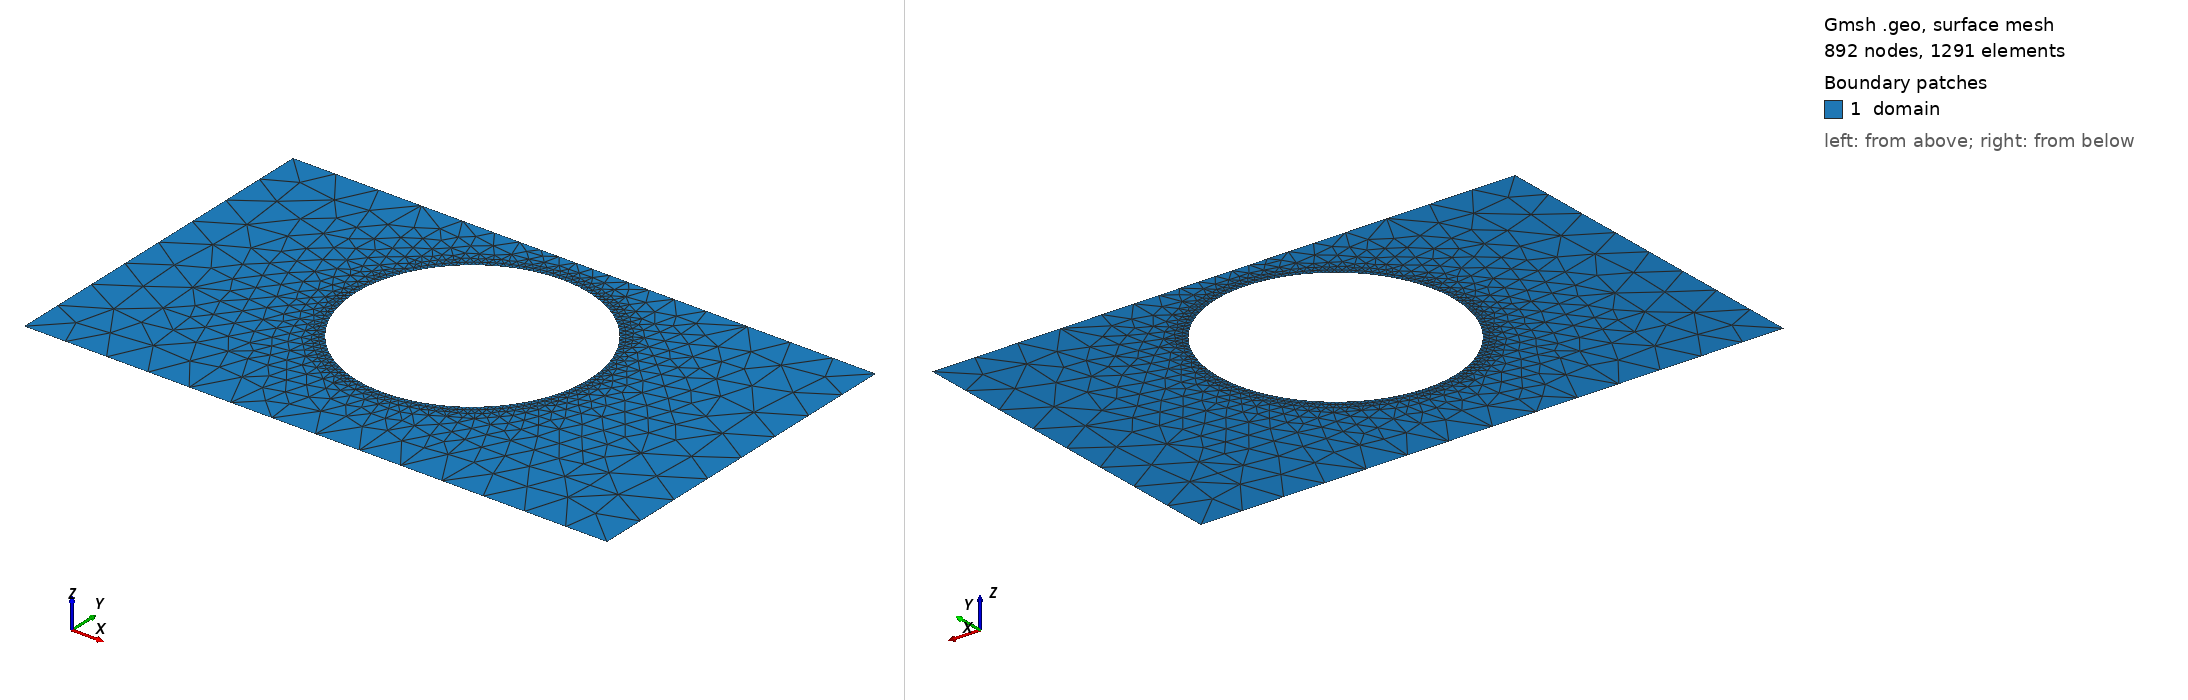

Gmsh geometry script, surface-meshed: 892 nodes, 1291 surface elements. Boundary patches (legend numbers): 1 domain. Left view from above one corner, right view from below the opposite corner. Legend entries are the model's physical surfaces. The drawing asked Gmsh for element sizes between 1% and 20% of the model's largest extent; the script's own settings can give other sizes.

=== st.geo (drawn) ===
SetFactory("OpenCASCADE");
lc = 0.080000;

Point(1) = {0.0000000000, -0.3000000000, 0, lc};
Point(2) = {0.4250000000, -0.3000000000, 0, lc};
Point(3) = {0.5750000000, -0.3000000000, 0, lc};
Point(4) = {1.0000000000, -0.3000000000, 0, lc};
Point(5) = {1.0000000000, 0.3000000000, 0, lc};
Point(6) = {0.5750000000, 0.3000000000, 0, lc};
Point(7) = {0.4250000000, 0.3000000000, 0, lc};
Point(8) = {0.0000000000, 0.3000000000, 0, lc};
Line(1) = {1, 2};
Line(2) = {2, 3};
Line(3) = {3, 4};
Line(4) = {4, 5};
Line(5) = {5, 6};
Line(6) = {6, 7};
Line(7) = {7, 8};
Line(8) = {8, 1};
Curve Loop(1) = {1, 2, 3, 4, 5, 6, 7, 8};
Point(9) = {0.7000000000, 0.0500000000, 0, lc};
Point(10) = {0.6998458072, 0.0578519632, 0, lc};
Point(11) = {0.6993834667, 0.0656918191, 0, lc};
Point(12) = {0.6986136914, 0.0735074795, 0, lc};
Point(13) = {0.6975376681, 0.0812868930, 0, lc};
Point(14) = {0.6961570561, 0.0890180644, 0, lc};
Point(15) = {0.6944739841, 0.0966890728, 0, lc};
Point(16) = {0.6924910473, 0.1042880900, 0, lc};
Point(17) = {0.6902113033, 0.1118033989, 0, lc};
Point(18) = {0.6876382672, 0.1192234114, 0, lc};
Point(19) = {0.6847759065, 0.1265366865, 0, lc};
Point(20) = {0.6816286348, 0.1337319475, 0, lc};
Point(21) = {0.6782013048, 0.1407980999, 0, lc};
Point(22) = {0.6744992014, 0.1477242483, 0, lc};
Point(23) = {0.6705280329, 0.1544997129, 0, lc};
Point(24) = {0.6662939225, 0.1611140466, 0, lc};
Point(25) = {0.6618033989, 0.1675570505, 0, lc};
Point(26) = {0.6570633862, 0.1738187899, 0, lc};
Point(27) = {0.6520811931, 0.1798896097, 0, lc};
Point(28) = {0.6468645019, 0.1857601491, 0, lc};
Point(29) = {0.6414213562, 0.1914213562, 0, lc};
Point(30) = {0.6357601491, 0.1968645019, 0, lc};
Point(31) = {0.6298896097, 0.2020811931, 0, lc};
Point(32) = {0.6238187899, 0.2070633862, 0, lc};
Point(33) = {0.6175570505, 0.2118033989, 0, lc};
Point(34) = {0.6111140466, 0.2162939225, 0, lc};
Point(35) = {0.6044997129, 0.2205280329, 0, lc};
Point(36) = {0.5977242483, 0.2244992014, 0, lc};
Point(37) = {0.5907980999, 0.2282013048, 0, lc};
Point(38) = {0.5837319475, 0.2316286348, 0, lc};
Point(39) = {0.5765366865, 0.2347759065, 0, lc};
Point(40) = {0.5692234114, 0.2376382672, 0, lc};
Point(41) = {0.5618033989, 0.2402113033, 0, lc};
Point(42) = {0.5542880900, 0.2424910473, 0, lc};
Point(43) = {0.5466890728, 0.2444739841, 0, lc};
Point(44) = {0.5390180644, 0.2461570561, 0, lc};
Point(45) = {0.5312868930, 0.2475376681, 0, lc};
Point(46) = {0.5235074795, 0.2486136914, 0, lc};
Point(47) = {0.5156918191, 0.2493834667, 0, lc};
Point(48) = {0.5078519632, 0.2498458072, 0, lc};
Point(49) = {0.5000000000, 0.2500000000, 0, lc};
Point(50) = {0.4921480368, 0.2498458072, 0, lc};
Point(51) = {0.4843081809, 0.2493834667, 0, lc};
Point(52) = {0.4764925205, 0.2486136914, 0, lc};
Point(53) = {0.4687131070, 0.2475376681, 0, lc};
Point(54) = {0.4609819356, 0.2461570561, 0, lc};
Point(55) = {0.4533109272, 0.2444739841, 0, lc};
Point(56) = {0.4457119100, 0.2424910473, 0, lc};
Point(57) = {0.4381966011, 0.2402113033, 0, lc};
Point(58) = {0.4307765886, 0.2376382672, 0, lc};
Point(59) = {0.4234633135, 0.2347759065, 0, lc};
Point(60) = {0.4162680525, 0.2316286348, 0, lc};
Point(61) = {0.4092019001, 0.2282013048, 0, lc};
Point(62) = {0.4022757517, 0.2244992014, 0, lc};
Point(63) = {0.3955002871, 0.2205280329, 0, lc};
Point(64) = {0.3888859534, 0.2162939225, 0, lc};
Point(65) = {0.3824429495, 0.2118033989, 0, lc};
Point(66) = {0.3761812101, 0.2070633862, 0, lc};
Point(67) = {0.3701103903, 0.2020811931, 0, lc};
Point(68) = {0.3642398509, 0.1968645019, 0, lc};
Point(69) = {0.3585786438, 0.1914213562, 0, lc};
Point(70) = {0.3531354981, 0.1857601491, 0, lc};
Point(71) = {0.3479188069, 0.1798896097, 0, lc};
Point(72) = {0.3429366138, 0.1738187899, 0, lc};
Point(73) = {0.3381966011, 0.1675570505, 0, lc};
Point(74) = {0.3337060775, 0.1611140466, 0, lc};
Point(75) = {0.3294719671, 0.1544997129, 0, lc};
Point(76) = {0.3255007986, 0.1477242483, 0, lc};
Point(77) = {0.3217986952, 0.1407980999, 0, lc};
Point(78) = {0.3183713652, 0.1337319475, 0, lc};
Point(79) = {0.3152240935, 0.1265366865, 0, lc};
Point(80) = {0.3123617328, 0.1192234114, 0, lc};
Point(81) = {0.3097886967, 0.1118033989, 0, lc};
Point(82) = {0.3075089527, 0.1042880900, 0, lc};
Point(83) = {0.3055260159, 0.0966890728, 0, lc};
Point(84) = {0.3038429439, 0.0890180644, 0, lc};
Point(85) = {0.3024623319, 0.0812868930, 0, lc};
Point(86) = {0.3013863086, 0.0735074795, 0, lc};
Point(87) = {0.3006165333, 0.0656918191, 0, lc};
Point(88) = {0.3001541928, 0.0578519632, 0, lc};
Point(89) = {0.3000000000, 0.0500000000, 0, lc};
Point(90) = {0.3001541928, 0.0421480368, 0, lc};
Point(91) = {0.3006165333, 0.0343081809, 0, lc};
Point(92) = {0.3013863086, 0.0264925205, 0, lc};
Point(93) = {0.3024623319, 0.0187131070, 0, lc};
Point(94) = {0.3038429439, 0.0109819356, 0, lc};
Point(95) = {0.3055260159, 0.0033109272, 0, lc};
Point(96) = {0.3075089527, -0.0042880900, 0, lc};
Point(97) = {0.3097886967, -0.0118033989, 0, lc};
Point(98) = {0.3123617328, -0.0192234114, 0, lc};
Point(99) = {0.3152240935, -0.0265366865, 0, lc};
Point(100) = {0.3183713652, -0.0337319475, 0, lc};
Point(101) = {0.3217986952, -0.0407980999, 0, lc};
Point(102) = {0.3255007986, -0.0477242483, 0, lc};
Point(103) = {0.3294719671, -0.0544997129, 0, lc};
Point(104) = {0.3337060775, -0.0611140466, 0, lc};
Point(105) = {0.3381966011, -0.0675570505, 0, lc};
Point(106) = {0.3429366138, -0.0738187899, 0, lc};
Point(107) = {0.3479188069, -0.0798896097, 0, lc};
Point(108) = {0.3531354981, -0.0857601491, 0, lc};
Point(109) = {0.3585786438, -0.0914213562, 0, lc};
Point(110) = {0.3642398509, -0.0968645019, 0, lc};
Point(111) = {0.3701103903, -0.1020811931, 0, lc};
Point(112) = {0.3761812101, -0.1070633862, 0, lc};
Point(113) = {0.3824429495, -0.1118033989, 0, lc};
Point(114) = {0.3888859534, -0.1162939225, 0, lc};
Point(115) = {0.3955002871, -0.1205280329, 0, lc};
Point(116) = {0.4022757517, -0.1244992014, 0, lc};
Point(117) = {0.4092019001, -0.1282013048, 0, lc};
Point(118) = {0.4162680525, -0.1316286348, 0, lc};
Point(119) = {0.4234633135, -0.1347759065, 0, lc};
Point(120) = {0.4307765886, -0.1376382672, 0, lc};
Point(121) = {0.4381966011, -0.1402113033, 0, lc};
Point(122) = {0.4457119100, -0.1424910473, 0, lc};
Point(123) = {0.4533109272, -0.1444739841, 0, lc};
Point(124) = {0.4609819356, -0.1461570561, 0, lc};
Point(125) = {0.4687131070, -0.1475376681, 0, lc};
Point(126) = {0.4764925205, -0.1486136914, 0, lc};
Point(127) = {0.4843081809, -0.1493834667, 0, lc};
Point(128) = {0.4921480368, -0.1498458072, 0, lc};
Point(129) = {0.5000000000, -0.1500000000, 0, lc};
Point(130) = {0.5078519632, -0.1498458072, 0, lc};
Point(131) = {0.5156918191, -0.1493834667, 0, lc};
Point(132) = {0.5235074795, -0.1486136914, 0, lc};
Point(133) = {0.5312868930, -0.1475376681, 0, lc};
Point(134) = {0.5390180644, -0.1461570561, 0, lc};
Point(135) = {0.5466890728, -0.1444739841, 0, lc};
Point(136) = {0.5542880900, -0.1424910473, 0, lc};
Point(137) = {0.5618033989, -0.1402113033, 0, lc};
Point(138) = {0.5692234114, -0.1376382672, 0, lc};
Point(139) = {0.5765366865, -0.1347759065, 0, lc};
Point(140) = {0.5837319475, -0.1316286348, 0, lc};
Point(141) = {0.5907980999, -0.1282013048, 0, lc};
Point(142) = {0.5977242483, -0.1244992014, 0, lc};
Point(143) = {0.6044997129, -0.1205280329, 0, lc};
Point(144) = {0.6111140466, -0.1162939225, 0, lc};
Point(145) = {0.6175570505, -0.1118033989, 0, lc};
Point(146) = {0.6238187899, -0.1070633862, 0, lc};
Point(147) = {0.6298896097, -0.1020811931, 0, lc};
Point(148) = {0.6357601491, -0.0968645019, 0, lc};
Point(149) = {0.6414213562, -0.0914213562, 0, lc};
Point(150) = {0.6468645019, -0.0857601491, 0, lc};
Point(151) = {0.6520811931, -0.0798896097, 0, lc};
Point(152) = {0.6570633862, -0.0738187899, 0, lc};
Point(153) = {0.6618033989, -0.0675570505, 0, lc};
Point(154) = {0.6662939225, -0.0611140466, 0, lc};
Point(155) = {0.6705280329, -0.0544997129, 0, lc};
Point(156) = {0.6744992014, -0.0477242483, 0, lc};
Point(157) = {0.6782013048, -0.0407980999, 0, lc};
Point(158) = {0.6816286348, -0.0337319475, 0, lc};
Point(159) = {0.6847759065, -0.0265366865, 0, lc};
Point(160) = {0.6876382672, -0.0192234114, 0, lc};
Point(161) = {0.6902113033, -0.0118033989, 0, lc};
Point(162) = {0.6924910473, -0.0042880900, 0, lc};
Point(163) = {0.6944739841, 0.0033109272, 0, lc};
Point(164) = {0.6961570561, 0.0109819356, 0, lc};
Point(165) = {0.6975376681, 0.0187131070, 0, lc};
Point(166) = {0.6986136914, 0.0264925205, 0, lc};
Point(167) = {0.6993834667, 0.0343081809, 0, lc};
Point(168) = {0.6998458072, 0.0421480368, 0, lc};
Spline(9) = {9, 10, 11, 12, 13, 14, 15, 16, 17, 18, 19, 20, 21, 22, 23, 24, 25, 26, 27, 28, 29, 30, 31, 32, 33, 34, 35, 36, 37, 38, 39, 40, 41, 42, 43, 44, 45, 46, 47, 48, 49, 50, 51, 52, 53, 54, 55, 56, 57, 58, 59, 60, 61, 62, 63, 64, 65, 66, 67, 68, 69, 70, 71, 72, 73, 74, 75, 76, 77, 78, 79, 80, 81, 82, 83, 84, 85, 86, 87, 88, 89, 90, 91, 92, 93, 94, 95, 96, 97, 98, 99, 100, 101, 102, 103, 104, 105, 106, 107, 108, 109, 110, 111, 112, 113, 114, 115, 116, 117, 118, 119, 120, 121, 122, 123, 124, 125, 126, 127, 128, 129, 130, 131, 132, 133, 134, 135, 136, 137, 138, 139, 140, 141, 142, 143, 144, 145, 146, 147, 148, 149, 150, 151, 152, 153, 154, 155, 156, 157, 158, 159, 160, 161, 162, 163, 164, 165, 166, 167, 168, 9};
Curve Loop(2) = {9};

// Refinement near obstacle spline
Field[1] = Distance;
Field[1].CurvesList = {9};
Field[1].Sampling = 200;

Field[2] = Threshold;
Field[2].InField = 1;
Field[2].SizeMin = 0.006667;
Field[2].SizeMax = 0.080000;
Field[2].DistMin = 0.000000;
Field[2].DistMax = 0.150000;

Background Field = 2;
Mesh.MeshSizeExtendFromBoundary = 0;
Mesh.MeshSizeFromPoints = 0;
Mesh.MeshSizeFromCurvature = 0;

Plane Surface(1) = {1, 2};

Physical Surface("domain")          = {1};
Physical Curve("contact_source")   = {8};
Physical Curve("contact_drain")    = {4};
Physical Curve("probe_A")          = {6};
Physical Curve("probe_B")          = {2};
Physical Curve("walls")            = {1, 3, 5, 7, 9};
